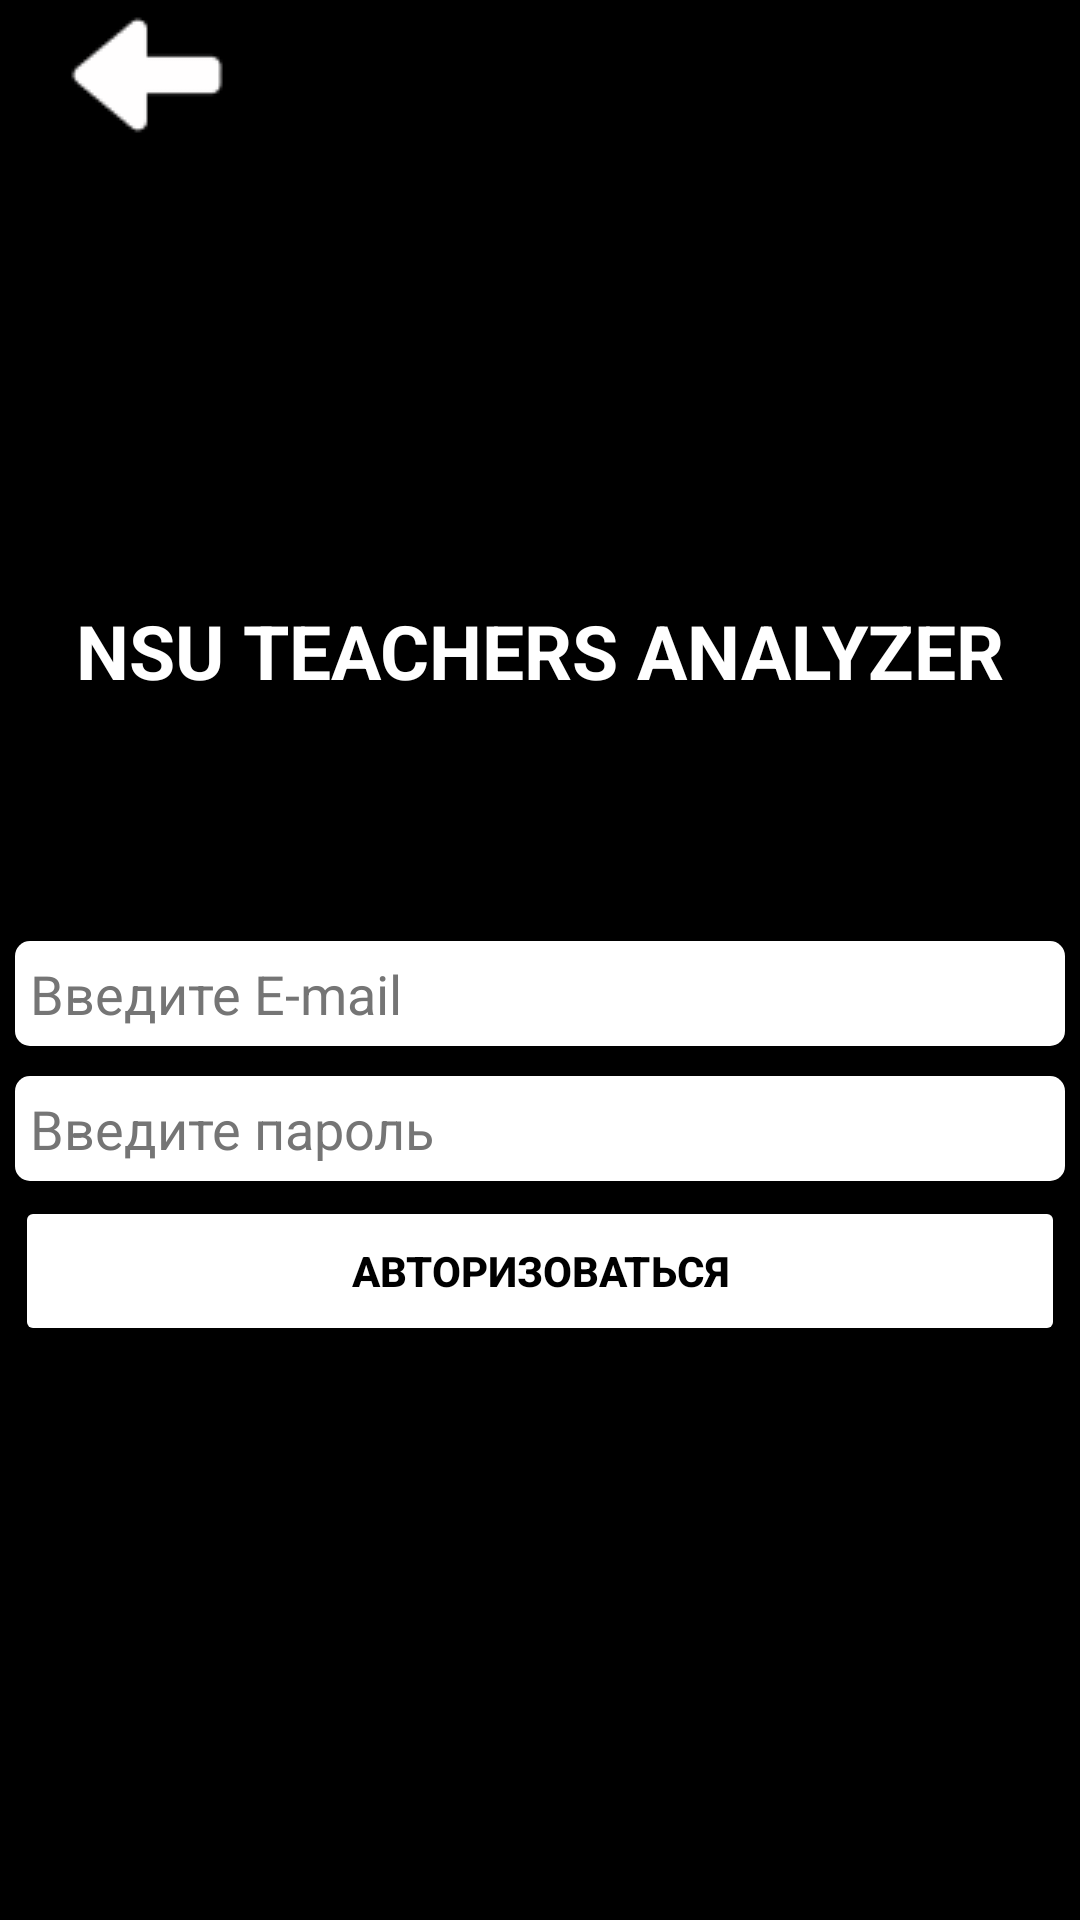

Reconstruct the res/layout file that produces this screen, plus the resources it refers to.
<!-- AndroidManifest.xml: application theme Theme.NSUTeachersAnalyzer -->
<!-- res/layout/activity_sign_in.xml -->
<?xml version="1.0" encoding="utf-8"?>
<androidx.constraintlayout.widget.ConstraintLayout xmlns:android="http://schemas.android.com/apk/res/android"
    xmlns:app="http://schemas.android.com/apk/res-auto"
    xmlns:tools="http://schemas.android.com/tools"
    android:layout_width="match_parent"
    android:layout_height="match_parent"
    android:background="@color/black"
    tools:context=".SignInActivity">

    <TextView
        android:id="@+id/appNameLabelTextView"
        android:layout_width="wrap_content"
        android:layout_height="wrap_content"
        android:layout_marginTop="200dp"
        android:text="@string/app_name_label"
        android:textColor="@color/white"
        android:textSize="25sp"
        android:textStyle="bold"
        app:layout_constraintEnd_toEndOf="parent"
        app:layout_constraintStart_toStartOf="parent"
        app:layout_constraintTop_toTopOf="parent" />

    <LinearLayout
        android:id="@+id/linearLayout"
        android:layout_width="wrap_content"
        android:layout_height="wrap_content"
        android:layout_marginTop="80dp"
        android:orientation="vertical"
        app:layout_constraintEnd_toEndOf="parent"
        app:layout_constraintStart_toStartOf="parent"
        app:layout_constraintTop_toBottomOf="@+id/appNameLabelTextView">

        <EditText
            android:id="@+id/email_edit_text_signIn"
            android:layout_width="350dp"
            android:layout_height="35dp"
            android:layout_marginBottom="10dp"
            android:background="@drawable/rounded_edit_text"
            android:ems="10"
            android:hint="@string/email_hint_text"
            android:inputType="textEmailAddress"
            android:paddingStart="5dp"
            android:textColor="@color/black"
            android:textColorHint="#757575"
            tools:ignore="TouchTargetSizeCheck" />

        <EditText
            android:id="@+id/password_edit_text_signIn"
            android:layout_width="350dp"
            android:layout_height="35dp"
            android:layout_marginTop="0dp"
            android:layout_marginBottom="5dp"
            android:background="@drawable/rounded_edit_text"
            android:ems="10"
            android:hint="@string/password_hint_text"
            android:inputType="textPassword"
            android:paddingStart="5dp"
            android:textColor="@color/black"
            android:textColorHint="#757575"
            tools:ignore="TouchTargetSizeCheck" />

        <TextView
            android:id="@+id/error_textViewSignIn"
            android:layout_width="350dp"
            android:layout_height="wrap_content"
            android:gravity="center"
            android:textColor="#FB0000"
            android:visibility="gone"
            android:text="" />

        <Button
            android:id="@+id/button_logIn"
            android:layout_width="350dp"
            android:layout_height="50dp"
            android:backgroundTint="@color/white"
            android:text="@string/button_logIn_text"
            android:textAlignment="center"
            android:textColor="@color/black"
            android:textStyle="bold"
            app:cornerRadius="20dp" />
    </LinearLayout>

    <ImageButton
        android:id="@+id/signIn_back_button"
        android:layout_width="wrap_content"
        android:layout_height="wrap_content"
        android:layout_marginStart="5dp"
        android:layout_marginTop="5dp"
        android:background="@android:color/transparent"
        app:layout_constraintStart_toStartOf="parent"
        app:layout_constraintTop_toTopOf="parent"
        app:srcCompat="@drawable/arrow_image"
        tools:ignore="TouchTargetSizeCheck,SpeakableTextPresentCheck" />

</androidx.constraintlayout.widget.ConstraintLayout>
<!-- resources referenced by this layout -->
<resources>
  <color name="black">#FF000000</color>
  <color name="white">#FFFFFFFF</color>
  <!-- drawable arrow_image: png bitmap (drawable, 874 bytes) -->
  <!-- drawable rounded_edit_text (drawable) -->
  <?xml version="1.0" encoding="utf-8"?>
  <shape xmlns:android="http://schemas.android.com/apk/res/android">
      <solid android:color="#FFFFFF" />
      <corners
          android:bottomRightRadius="5dp"
          android:bottomLeftRadius="5dp"
          android:topLeftRadius="5dp"
          android:topRightRadius="5dp" />
  </shape>
  <string name="app_name_label">NSU TEACHERS ANALYZER</string>
  <string name="button_logIn_text">Авторизоваться</string>
  <string name="email_hint_text">Введите E-mail</string>
  <string name="password_hint_text">Введите пароль</string>
  <style name="Theme.NSUTeachersAnalyzer" parent="Theme.MaterialComponents.DayNight.DarkActionBar">
          
          <item name="colorPrimary">@color/purple_500</item>
          <item name="colorPrimaryVariant">@color/purple_700</item>
          <item name="colorOnPrimary">@color/white</item>
          
          <item name="colorSecondary">@color/teal_200</item>
          <item name="colorSecondaryVariant">@color/teal_700</item>
          <item name="colorOnSecondary">@color/black</item>
          
          <item name="android:statusBarColor">?attr/colorPrimaryVariant</item>
          
      </style>
  <color name="purple_500">#FF6200EE</color>
  <color name="purple_700">#FF3700B3</color>
  <color name="teal_200">#FF03DAC5</color>
  <color name="teal_700">#FF018786</color>
</resources>
